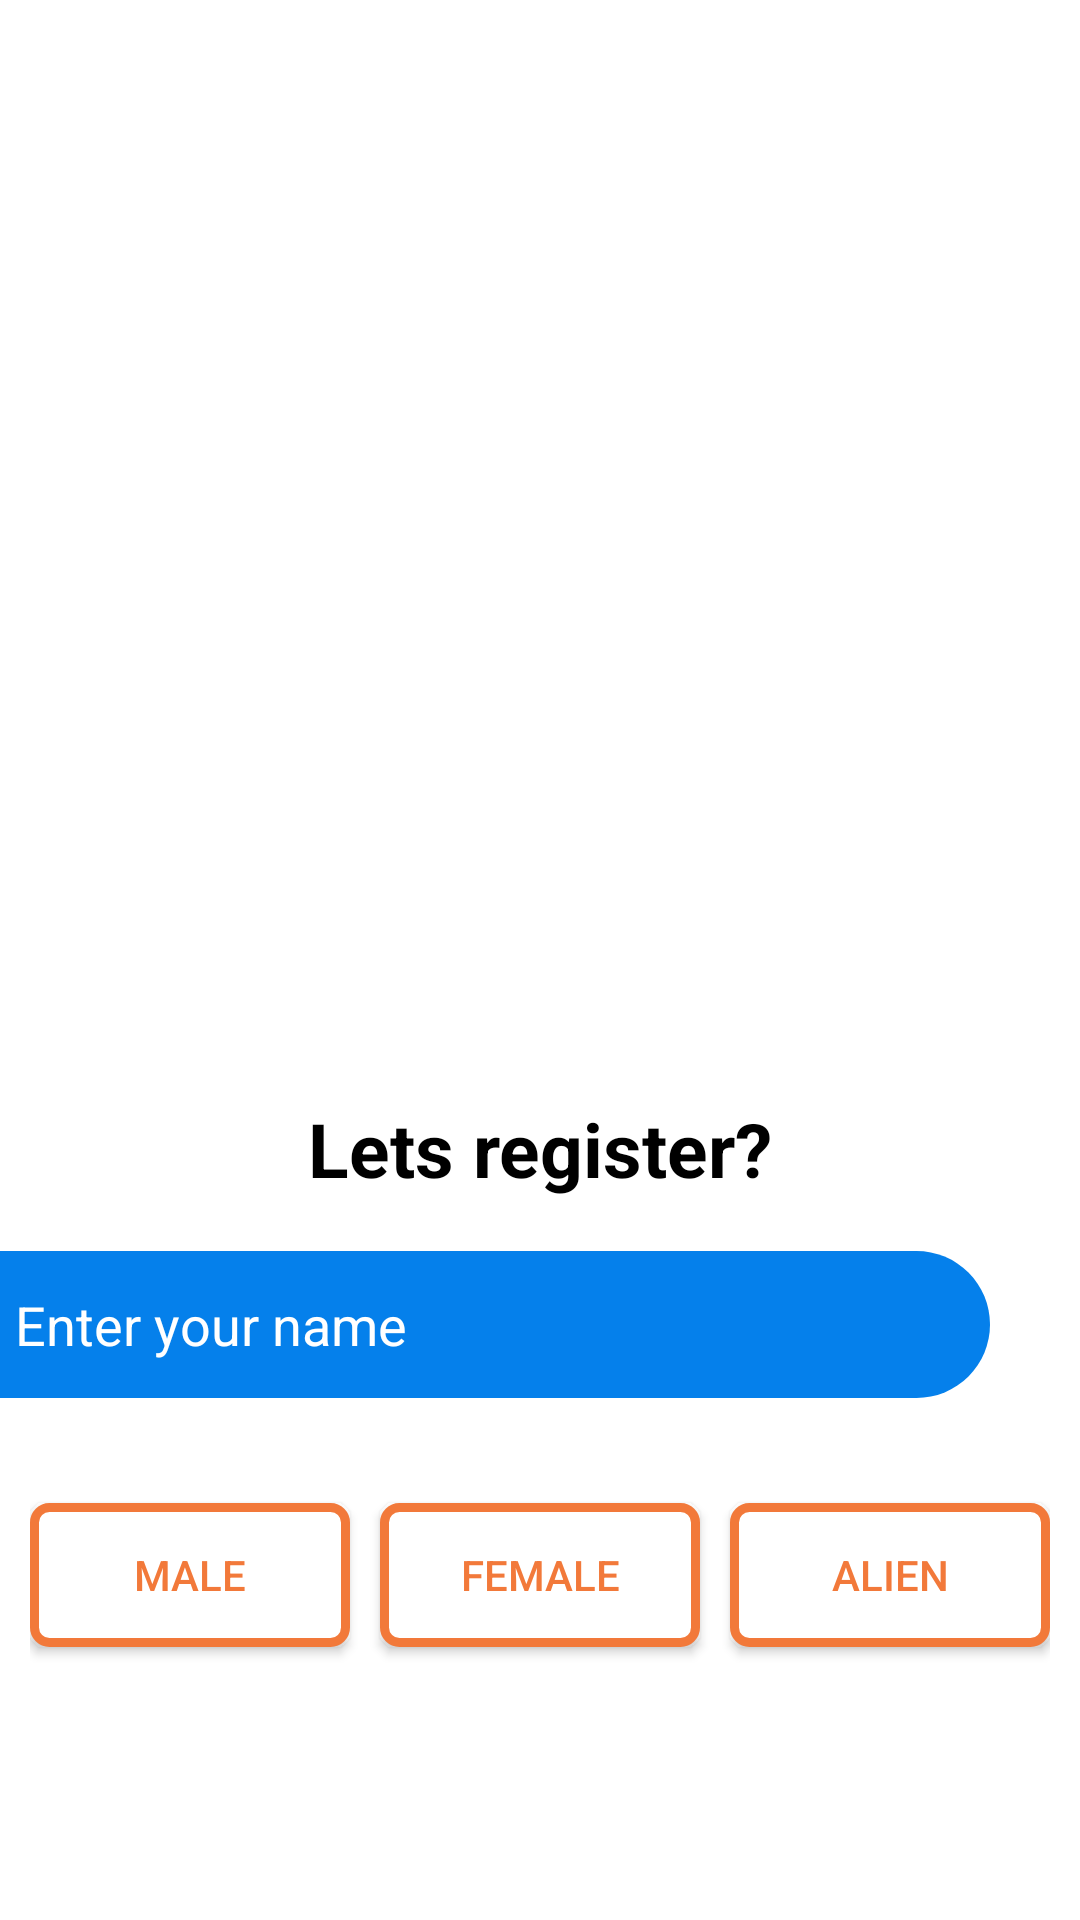

Layout XML and referenced resources for this Android screen:
<!-- AndroidManifest.xml: application theme AppTheme -->
<!-- res/layout/fragment_registration_on_board.xml -->
<?xml version="1.0" encoding="utf-8"?>
<RelativeLayout xmlns:android="http://schemas.android.com/apk/res/android"
    android:layout_width="match_parent"
    android:layout_height="match_parent"
    android:background="@color/white">

    <LinearLayout
        android:layout_width="match_parent"
        android:layout_height="match_parent"
        android:orientation="vertical"
        android:weightSum="8">

        <ImageView
            android:layout_width="match_parent"
            android:layout_height="0dp"
            android:layout_marginLeft="70dp"
            android:layout_marginRight="70dp"
            android:layout_weight="5"
            android:src="@drawable/ic_registration" />

        <TextView
            android:layout_width="match_parent"
            android:layout_height="wrap_content"
            android:layout_gravity="center"
            android:layout_weight="0.5"
            android:gravity="center"
            android:text="Lets register?"
            android:textColor="#000000"
            android:textSize="25sp"
            android:textStyle="bold" />

        <RelativeLayout
            android:id="@+id/name_edittext_layout_fragment_registration"
            android:layout_width="match_parent"
            android:layout_height="0dp"
            android:layout_gravity="center"
            android:layout_marginEnd="20dp"
            android:layout_marginRight="20dp"
            android:layout_weight="0.7"
            android:background="@drawable/bg_edit_text_registration_on_board">

            <EditText
                android:id="@+id/name_edittext_fragment_registration"
                android:layout_width="match_parent"
                android:layout_height="wrap_content"
                android:layout_centerVertical="true"
                android:layout_marginStart="15dp"
                android:inputType="textPersonName"
                android:layout_marginLeft="15dp"
                android:layout_marginEnd="10dp"
                android:layout_marginRight="10dp"
                android:background="@color/darkSkyBlue"
                android:gravity="start"
                android:hint="Enter your name"
                android:textColor="@color/white"
                android:textColorHint="@color/white" />
        </RelativeLayout>

        <LinearLayout
            android:id="@+id/genderLayout_fragment_registration"
            android:layout_width="match_parent"
            android:layout_height="wrap_content"
            android:layout_gravity="center"
            android:layout_marginLeft="10dp"
            android:layout_marginRight="10dp"
            android:layout_weight="1"
            android:gravity="center"
            android:orientation="horizontal"
            android:weightSum="3">

            <Button
                android:id="@+id/maleGenderLayoutOnboardRegistration"
                android:layout_width="0dp"
                android:layout_height="wrap_content"
                android:layout_weight="1"
                android:background="@drawable/bg_gender_btn_unclicked_registration_on_board"
                android:text="Male"
                android:textColor="@color/orange" />

            <Button
                android:id="@+id/femaleGenderLayoutOnboardRegistration"
                android:layout_width="0dp"
                android:layout_height="wrap_content"
                android:layout_marginStart="10dp"
                android:layout_marginLeft="10dp"
                android:layout_marginEnd="10dp"
                android:layout_marginRight="10dp"
                android:layout_weight="1"
                android:background="@drawable/bg_gender_btn_unclicked_registration_on_board"
                android:text="Female"
                android:textColor="@color/orange" />

            <Button
                android:id="@+id/alienGenderLayoutOnboardRegistration"
                android:layout_width="0dp"
                android:layout_height="wrap_content"
                android:layout_weight="1"
                android:background="@drawable/bg_gender_btn_unclicked_registration_on_board"
                android:text="Alien"
                android:textColor="@color/orange" />
        </LinearLayout>

    </LinearLayout>

</RelativeLayout>
<!-- resources referenced by this layout -->
<resources>
  <color name="darkSkyBlue">#0580eb</color>
  <color name="orange">#f2793a</color>
  <color name="white">#ffffff</color>
  <!-- drawable bg_edit_text_registration_on_board (drawable) -->
  <?xml version="1.0" encoding="utf-8"?>
  <selector xmlns:android="http://schemas.android.com/apk/res/android" xmlns:app="http://schemas.android.com/apk/res-auto" xmlns:aapt="http://schemas.android.com/aapt">
      <item>
          <shape android:shape="rectangle">
              <corners android:topLeftRadius="0dp" android:topRightRadius="30dp" android:bottomLeftRadius="0dp" android:bottomRightRadius="30dp"/>
              <solid android:color="@color/darkSkyBlue"/>
          </shape>
      </item>
  </selector>
  <!-- drawable bg_gender_btn_unclicked_registration_on_board (drawable) -->
  <?xml version="1.0" encoding="utf-8"?>
  <selector xmlns:android="http://schemas.android.com/apk/res/android" xmlns:app="http://schemas.android.com/apk/res-auto" xmlns:aapt="http://schemas.android.com/aapt">
      <item>
          <shape android:shape="rectangle">
              <corners android:radius="5dp"/>
              <stroke android:width="3dp" android:color="@color/orange"/>
              <solid android:color="@color/white"/>
          </shape>
      </item>
  </selector>
  <style name="AppTheme" parent="Theme.AppCompat.Light.NoActionBar">
          
          <item name="colorPrimary">@color/colorPrimary</item>
          <item name="colorPrimaryDark">@color/colorPrimaryDark</item>
          <item name="colorAccent">@color/colorAccent</item>
      </style>
  <color name="colorPrimary">#008577</color>
  <color name="colorPrimaryDark">#00574b</color>
  <color name="colorAccent">#d81b60</color>
</resources>
